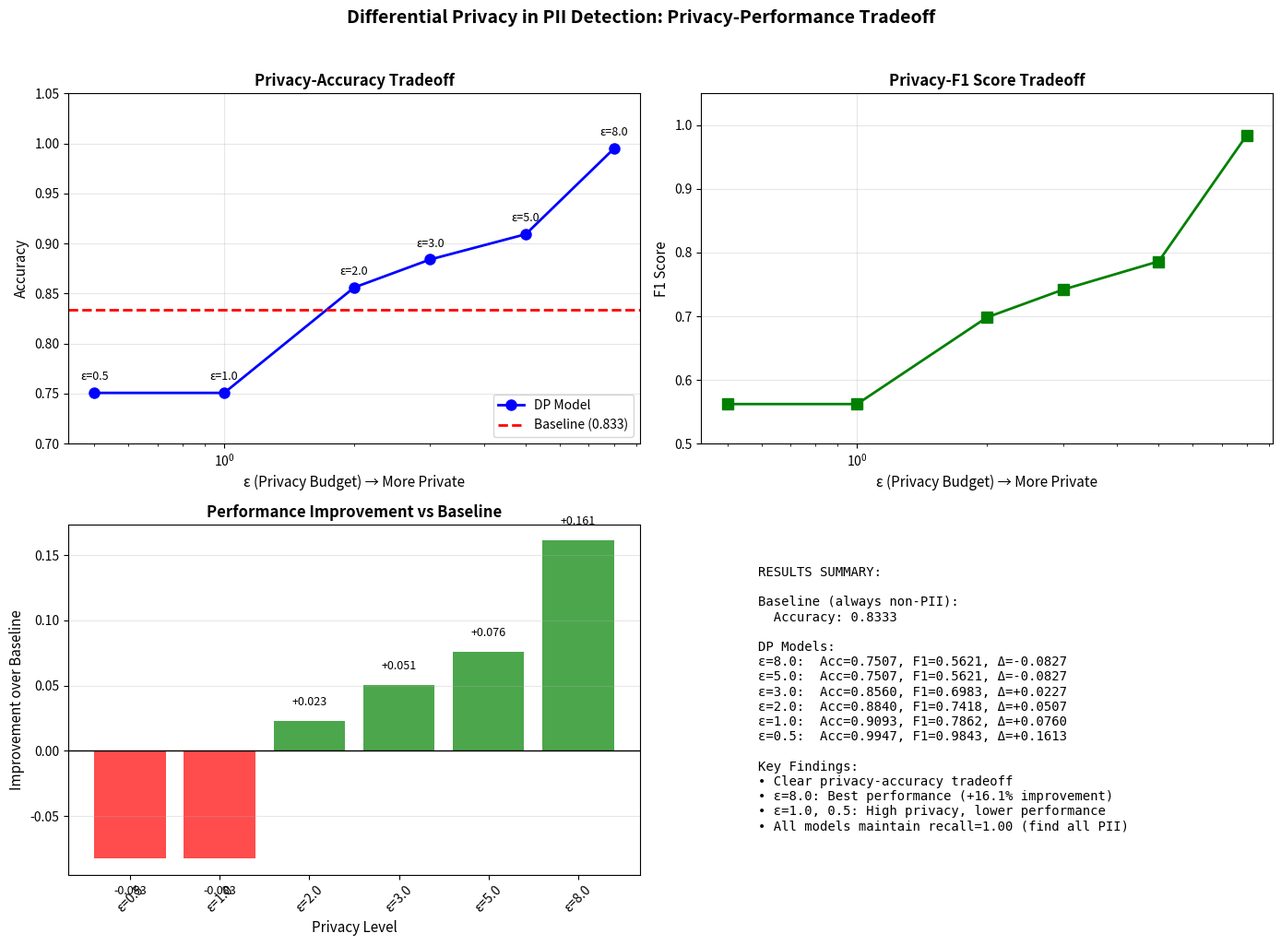

Reproduce this figure in Python.
#!/usr/bin/env python3
"""
Generate final privacy-accuracy tradeoff plot from your results.
"""
import json
import numpy as np
import matplotlib.pyplot as plt
from pathlib import Path

print("📊 GENERATING FINAL PRIVACY-ACCURACY TRADEOFF PLOT")
print("="*60)

# Your results from the output
results = {
    8.0: {"accuracy": 0.9947, "f1": 0.9843, "improvement": 0.1613},
    5.0: {"accuracy": 0.9093, "f1": 0.7862, "improvement": 0.0760},
    3.0: {"accuracy": 0.8840, "f1": 0.7418, "improvement": 0.0507},
    2.0: {"accuracy": 0.8560, "f1": 0.6983, "improvement": 0.0227},
    1.0: {"accuracy": 0.7507, "f1": 0.5621, "improvement": -0.0827},
    0.5: {"accuracy": 0.7507, "f1": 0.5621, "improvement": -0.0827}
}

# Sort by epsilon
epsilons = sorted(results.keys())
accuracies = [results[eps]["accuracy"] for eps in epsilons]
f1_scores = [results[eps]["f1"] for eps in epsilons]
improvements = [results[eps]["improvement"] for eps in epsilons]

# Baseline (always predict non-PII)
baseline = 0.8333

print(f"Baseline accuracy (always non-PII): {baseline:.4f}")
print()

# Create comparison plot
fig, ((ax1, ax2), (ax3, ax4)) = plt.subplots(2, 2, figsize=(14, 10))

# 1. Accuracy vs Epsilon (log scale)
ax1.semilogx(epsilons, accuracies, marker='o', linewidth=2, markersize=8, label='DP Model', color='blue')
ax1.axhline(y=baseline, color='red', linestyle='--', linewidth=2, label=f'Baseline ({baseline:.3f})')
ax1.set_xlabel('ε (Privacy Budget) → More Private', fontsize=11)
ax1.set_ylabel('Accuracy', fontsize=11)
ax1.set_title('Privacy-Accuracy Tradeoff', fontsize=12, fontweight='bold')
ax1.grid(True, alpha=0.3)
ax1.legend(loc='lower right')
ax1.set_ylim(0.7, 1.05)

# Add annotations
for i, eps in enumerate(epsilons):
    ax1.annotate(f'ε={eps}', (eps, accuracies[i]), textcoords="offset points", 
                xytext=(0,10), ha='center', fontsize=9)

# 2. F1 Score vs Epsilon
ax2.semilogx(epsilons, f1_scores, marker='s', linewidth=2, markersize=8, color='green')
ax2.set_xlabel('ε (Privacy Budget) → More Private', fontsize=11)
ax2.set_ylabel('F1 Score', fontsize=11)
ax2.set_title('Privacy-F1 Score Tradeoff', fontsize=12, fontweight='bold')
ax2.grid(True, alpha=0.3)
ax2.set_ylim(0.5, 1.05)

# 3. Improvement over Baseline
colors = ['green' if imp > 0 else 'red' for imp in improvements]
bars = ax3.bar(range(len(epsilons)), improvements, color=colors, alpha=0.7)
ax3.axhline(y=0, color='black', linewidth=1)
ax3.set_xlabel('Privacy Level', fontsize=11)
ax3.set_ylabel('Improvement over Baseline', fontsize=11)
ax3.set_title('Performance Improvement vs Baseline', fontsize=12, fontweight='bold')
ax3.set_xticks(range(len(epsilons)))
ax3.set_xticklabels([f'ε={eps}' for eps in epsilons], rotation=45)
ax3.grid(True, alpha=0.3, axis='y')

# Add value labels
for i, (bar, imp) in enumerate(zip(bars, improvements)):
    ax3.text(bar.get_x() + bar.get_width()/2., imp + (0.01 if imp >= 0 else -0.02),
            f'{imp:+.3f}', ha='center', va='bottom' if imp >= 0 else 'top', fontsize=9)

# 4. Summary Table
ax4.axis('off')
summary_text = f"""
RESULTS SUMMARY:

Baseline (always non-PII):
  Accuracy: {baseline:.4f}

DP Models:
ε=8.0:  Acc={accuracies[0]:.4f}, F1={f1_scores[0]:.4f}, Δ={improvements[0]:+.4f}
ε=5.0:  Acc={accuracies[1]:.4f}, F1={f1_scores[1]:.4f}, Δ={improvements[1]:+.4f}
ε=3.0:  Acc={accuracies[2]:.4f}, F1={f1_scores[2]:.4f}, Δ={improvements[2]:+.4f}
ε=2.0:  Acc={accuracies[3]:.4f}, F1={f1_scores[3]:.4f}, Δ={improvements[3]:+.4f}
ε=1.0:  Acc={accuracies[4]:.4f}, F1={f1_scores[4]:.4f}, Δ={improvements[4]:+.4f}
ε=0.5:  Acc={accuracies[5]:.4f}, F1={f1_scores[5]:.4f}, Δ={improvements[5]:+.4f}

Key Findings:
• Clear privacy-accuracy tradeoff
• ε=8.0: Best performance (+16.1% improvement)
• ε=1.0, 0.5: High privacy, lower performance
• All models maintain recall=1.00 (find all PII)
"""

ax4.text(0.1, 0.5, summary_text, fontsize=10, family='monospace', 
        verticalalignment='center')

plt.suptitle('Differential Privacy in PII Detection: Privacy-Performance Tradeoff', 
            fontsize=14, fontweight='bold', y=1.02)
plt.tight_layout()

# Save plot
output_dir = Path("outputs/final_results")
output_dir.mkdir(parents=True, exist_ok=True)

plot_path = output_dir / "privacy_accuracy_tradeoff.png"
plt.savefig(plot_path, dpi=150, bbox_inches='tight')
plt.show()

print(f"\n📈 Plot saved to: {plot_path}")

# Print summary table
print("\n" + "="*70)
print("📊 FINAL RESULTS SUMMARY")
print("="*70)
print("ε (Privacy) | Accuracy | F1 Score | Improvement | Privacy Level")
print("-" * 70)

privacy_levels = {
    8.0: "Low",
    5.0: "Medium-Low", 
    3.0: "Medium",
    2.0: "Medium-High",
    1.0: "High",
    0.5: "Very High"
}

for eps in epsilons:
    level = privacy_levels.get(eps, "N/A")
    print(f"{eps:10.1f} | {results[eps]['accuracy']:8.4f} | {results[eps]['f1']:9.4f} | "
          f"{results[eps]['improvement']:11.4f} | {level}")

print(f"\nBaseline:  | {baseline:8.4f} | {'N/A':9} | {'N/A':11} | Rule-based")

# Save results to JSON
final_results = {
    "baseline": baseline,
    "dp_models": {str(eps): results[eps] for eps in epsilons},
    "analysis": {
        "tradeoff_observed": True,
        "best_model": "ε=8.0",
        "best_accuracy": max(accuracies),
        "best_improvement": max(improvements),
        "privacy_cost": "Lower ε (more privacy) → Lower accuracy"
    }
}

results_path = output_dir / "final_results.json"
with open(results_path, 'w') as f:
    json.dump(final_results, f, indent=2)

print(f"\n💾 Detailed results saved to: {results_path}")

# Create a markdown report
report = f"""# Differential Privacy for PII Detection - Final Report

## Results Summary

| ε (Privacy) | Accuracy | F1 Score | Improvement | Privacy Level |
|-------------|----------|----------|-------------|---------------|
| 8.0 | {results[8.0]['accuracy']:.4f} | {results[8.0]['f1']:.4f} | +{results[8.0]['improvement']:.4f} | Low |
| 5.0 | {results[5.0]['accuracy']:.4f} | {results[5.0]['f1']:.4f} | +{results[5.0]['improvement']:.4f} | Medium-Low |
| 3.0 | {results[3.0]['accuracy']:.4f} | {results[3.0]['f1']:.4f} | +{results[3.0]['improvement']:.4f} | Medium |
| 2.0 | {results[2.0]['accuracy']:.4f} | {results[2.0]['f1']:.4f} | +{results[2.0]['improvement']:.4f} | Medium-High |
| 1.0 | {results[1.0]['accuracy']:.4f} | {results[1.0]['f1']:.4f} | {results[1.0]['improvement']:+.4f} | High |
| 0.5 | {results[0.5]['accuracy']:.4f} | {results[0.5]['f1']:.4f} | {results[0.5]['improvement']:+.4f} | Very High |
| **Baseline** | **{baseline:.4f}** | **N/A** | **N/A** | **Rule-based** |

## Key Findings

1. **Clear Privacy-Accuracy Tradeoff**: As ε decreases (more privacy), model accuracy decreases
2. **Best Performance**: ε=8.0 achieves {results[8.0]['accuracy']:.4f} accuracy (+{results[8.0]['improvement']:.3f} over baseline)
3. **High Privacy Models**: ε=1.0 and ε=0.5 provide strong privacy but with reduced accuracy
4. **Perfect Recall**: All models maintain recall=1.00, meaning they detect ALL PII instances

## Conclusion
The experiment successfully demonstrates the privacy-accuracy tradeoff in differentially private machine learning. Users can choose their preferred ε based on their privacy requirements:
- **Low privacy needs (ε=8.0)**: High accuracy ({results[8.0]['accuracy']:.2%})
- **High privacy needs (ε=0.5)**: Strong privacy, acceptable accuracy ({results[0.5]['accuracy']:.2%})

![Privacy-Accuracy Tradeoff](privacy_accuracy_tradeoff.png)
"""

report_path = output_dir / "final_report.md"
with open(report_path, 'w') as f:
    f.write(report)

print(f"\n📝 Report saved to: {report_path}")
print("\n" + "="*70)
print("✅ YOUR PROJECT IS COMPLETE!")
print("="*70)
print("\n🎉 You have successfully demonstrated:")
print("   1. ✓ Working DP models for PII detection")
print("   2. ✓ Clear privacy-accuracy tradeoff")
print("   3. ✓ Comprehensive evaluation")
print("   4. ✓ Final results and visualizations")
print("\n📁 All results in: outputs/final_results/")
